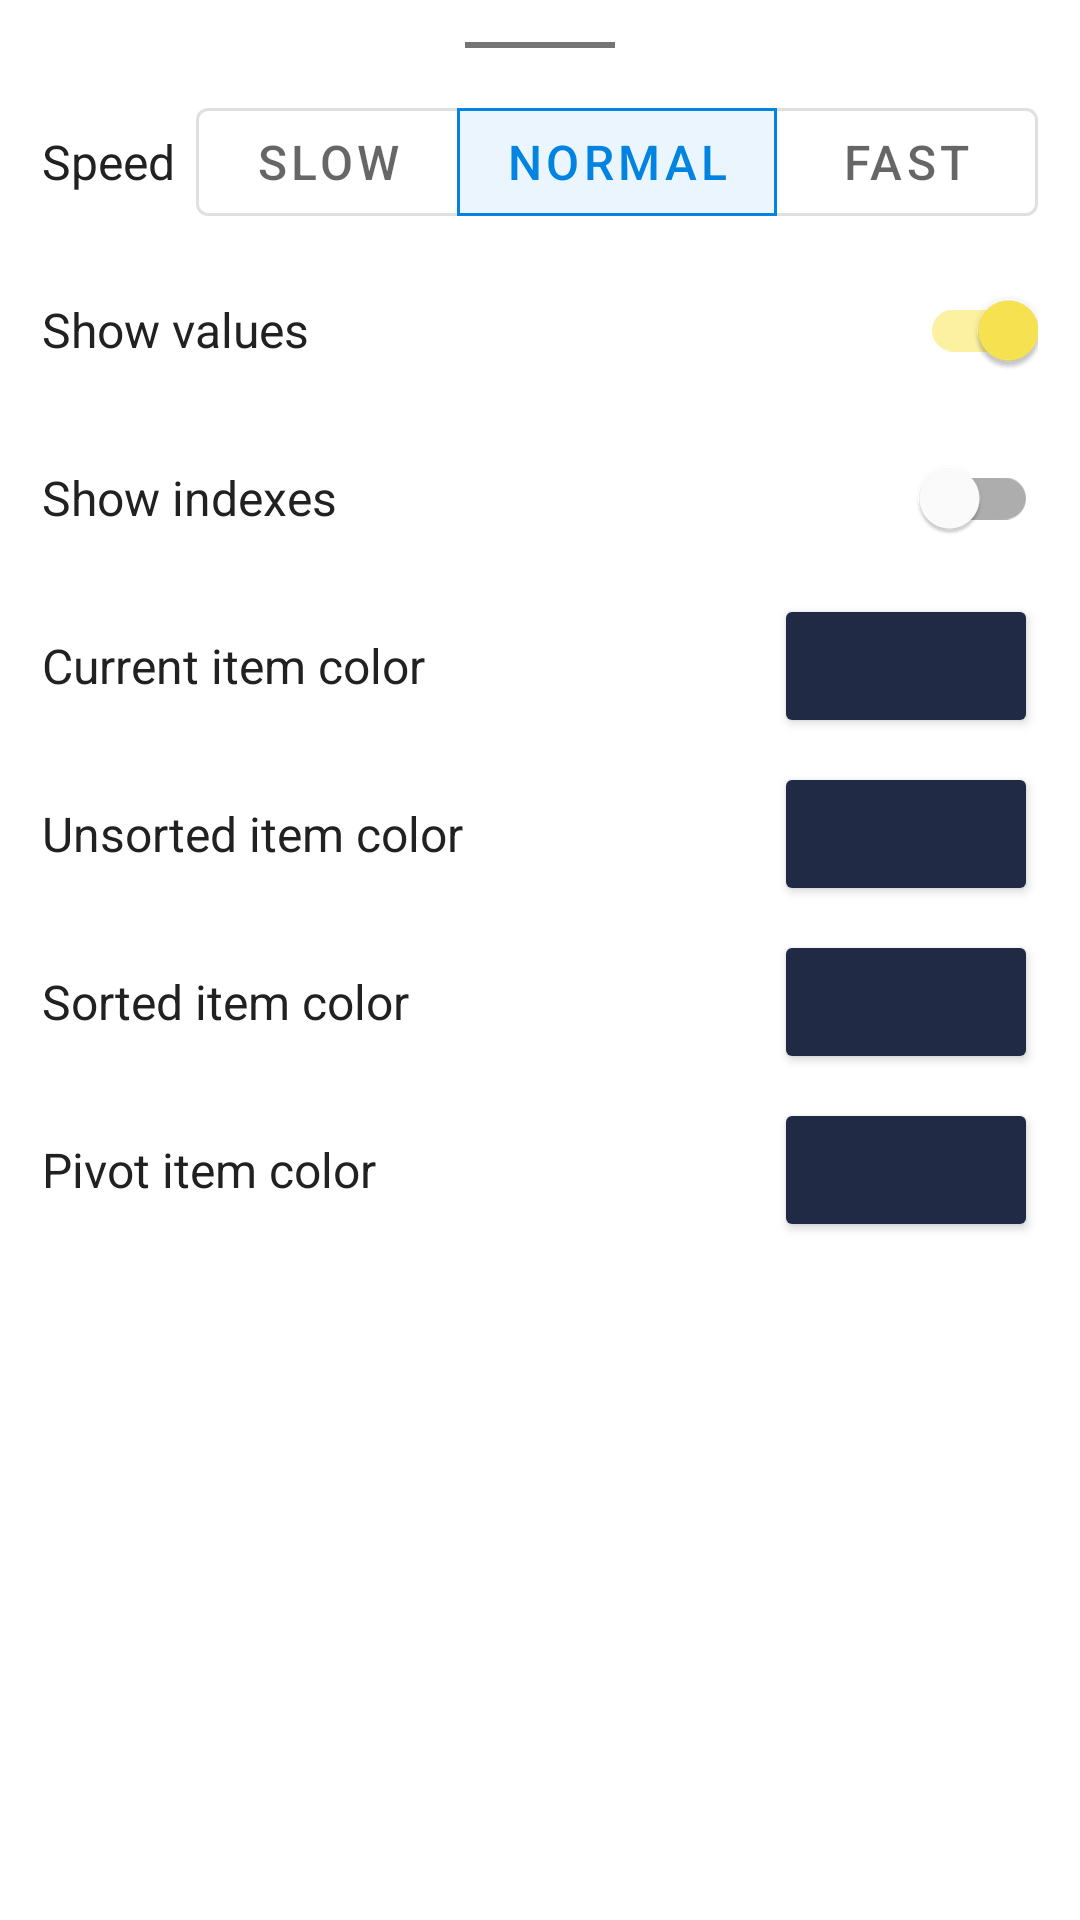

The Android layout XML behind this screen, and the referenced resources:
<!-- AndroidManifest.xml: application theme Theme.GoAlgo -->
<!-- res/layout/bottom_sheet_options.xml -->
<?xml version="1.0" encoding="utf-8"?>
<ScrollView xmlns:android="http://schemas.android.com/apk/res/android"
    xmlns:app="http://schemas.android.com/apk/res-auto"
    android:layout_width="match_parent"
    android:layout_height="wrap_content">

    <LinearLayout
        android:layout_width="match_parent"
        android:layout_height="wrap_content"
        android:orientation="vertical"
        android:padding="@dimen/spacing_normal">

        <View
            android:layout_width="50dp"
            android:layout_height="2dp"
            android:layout_gravity="center_horizontal"
            android:layout_marginBottom="@dimen/spacing_small"
            android:background="@color/grey" />

        <RelativeLayout
            android:layout_width="match_parent"
            android:layout_height="wrap_content"
            android:layout_marginVertical="@dimen/spacing_tiny">

            <TextView
                android:layout_width="wrap_content"
                android:layout_height="wrap_content"
                android:layout_centerVertical="true"
                android:text="Speed" />

            <com.google.android.material.button.MaterialButtonToggleGroup
                android:id="@+id/speed_buttonGroup"
                android:layout_width="wrap_content"
                android:layout_height="wrap_content"
                android:layout_alignParentEnd="true"
                app:checkedButton="@id/speed_normal_button"
                app:singleSelection="true">

                <com.google.android.material.button.MaterialButton
                    android:id="@+id/speed_slow_button"
                    style="@style/Widget.MaterialComponents.Button.OutlinedButton"
                    android:layout_width="wrap_content"
                    android:layout_height="wrap_content"
                    android:text="Slow" />

                <com.google.android.material.button.MaterialButton
                    android:id="@+id/speed_normal_button"
                    style="@style/Widget.MaterialComponents.Button.OutlinedButton"
                    android:layout_width="wrap_content"
                    android:layout_height="wrap_content"
                    android:text="Normal" />

                <com.google.android.material.button.MaterialButton
                    android:id="@+id/speed_fast_button"
                    style="@style/Widget.MaterialComponents.Button.OutlinedButton"
                    android:layout_width="wrap_content"
                    android:layout_height="wrap_content"
                    android:text="Fast" />

            </com.google.android.material.button.MaterialButtonToggleGroup>

        </RelativeLayout>

        <RelativeLayout
            android:layout_width="match_parent"
            android:layout_height="wrap_content"
            android:layout_marginVertical="@dimen/spacing_tiny">

            <TextView
                android:layout_width="wrap_content"
                android:layout_height="wrap_content"
                android:layout_centerVertical="true"
                android:text="Show values" />

            <com.google.android.material.switchmaterial.SwitchMaterial
                android:id="@+id/showValues_switch"
                android:layout_width="wrap_content"
                android:layout_height="wrap_content"
                android:layout_alignParentEnd="true"
                android:checked="true" />

        </RelativeLayout>

        <RelativeLayout
            android:layout_width="match_parent"
            android:layout_height="wrap_content"
            android:layout_marginVertical="@dimen/spacing_tiny">

            <TextView
                android:layout_width="wrap_content"
                android:layout_height="wrap_content"
                android:layout_centerVertical="true"
                android:text="Show indexes" />

            <com.google.android.material.switchmaterial.SwitchMaterial
                android:id="@+id/showIndexes_switch"
                android:layout_width="wrap_content"
                android:layout_height="wrap_content"
                android:layout_alignParentEnd="true"
                android:checked="false" />

        </RelativeLayout>

        <RelativeLayout
            android:layout_width="match_parent"
            android:layout_height="wrap_content"
            android:layout_marginVertical="@dimen/spacing_tiny">

            <TextView
                android:layout_width="wrap_content"
                android:layout_height="wrap_content"
                android:layout_centerVertical="true"
                android:text="Current item color" />

            <Button
                android:id="@+id/showCurrentColorPicker_button"
                android:layout_width="wrap_content"
                android:layout_height="wrap_content"
                android:layout_alignParentEnd="true" />

        </RelativeLayout>

        <RelativeLayout
            android:layout_width="match_parent"
            android:layout_height="wrap_content"
            android:layout_marginVertical="@dimen/spacing_tiny">

            <TextView
                android:layout_width="wrap_content"
                android:layout_height="wrap_content"
                android:layout_centerVertical="true"
                android:text="Unsorted item color" />

            <Button
                android:id="@+id/showUnsortedColorPicker_button"
                android:layout_width="wrap_content"
                android:layout_height="wrap_content"
                android:layout_alignParentEnd="true" />

        </RelativeLayout>

        <RelativeLayout
            android:layout_width="match_parent"
            android:layout_height="wrap_content"
            android:layout_marginVertical="@dimen/spacing_tiny">

            <TextView
                android:layout_width="wrap_content"
                android:layout_height="wrap_content"
                android:layout_centerVertical="true"
                android:text="Sorted item color" />

            <Button
                android:id="@+id/showSortedColorPicker_button"
                android:layout_width="wrap_content"
                android:layout_height="wrap_content"
                android:layout_alignParentEnd="true" />

        </RelativeLayout>

        <RelativeLayout
            android:layout_width="match_parent"
            android:layout_height="wrap_content"
            android:layout_marginVertical="@dimen/spacing_tiny">

            <TextView
                android:layout_width="wrap_content"
                android:layout_height="wrap_content"
                android:layout_centerVertical="true"
                android:text="Pivot item color" />

            <Button
                android:id="@+id/showPivotColorPicker_button"
                android:layout_width="wrap_content"
                android:layout_height="wrap_content"
                android:layout_alignParentEnd="true" />

        </RelativeLayout>

    </LinearLayout>

</ScrollView>
<!-- resources referenced by this layout -->
<resources>
  <color name="grey">#757575</color>
  <dimen name="spacing_normal">14dp</dimen>
  <dimen name="spacing_small">10dp</dimen>
  <dimen name="spacing_tiny">4dp</dimen>
  <style name="Theme.GoAlgo" parent="Theme.MaterialComponents.DayNight.NoActionBar">
          <item name="android:windowBackground">@android:color/transparent</item>
  
          <item name="android:textColor">@color/dark_grey</item>
          
          <item name="colorPrimary">@color/blue_600</item>
          <item name="colorPrimaryVariant">@color/blue_800</item>
          <item name="colorOnPrimary">@color/white</item>
          
          <item name="colorSecondary">@color/yellow_500</item>
          <item name="colorSecondaryVariant">@color/yellow_900</item>
          <item name="colorOnSecondary">@color/black</item>
          
          <item name="android:statusBarColor" tools:targetApi="l">?attr/colorPrimaryVariant</item>
          
          <item name="android:textSize">@dimen/font_normal</item>
          <item name="colorControlNormal">@color/grey</item>
          <item name="colorButtonNormal">@color/navy_blue</item>
      </style>
  <color name="dark_grey">#212121</color>
  <color name="blue_600">#0083e1</color>
  <color name="blue_800">#0061bc</color>
  <color name="white">#FFFFFFFF</color>
  <color name="yellow_500">#fbe652</color>
  <color name="yellow_900">#f18837</color>
  <color name="black">#FF000000</color>
  <dimen name="font_normal">16sp</dimen>
  <color name="navy_blue">#202A44</color>
</resources>
